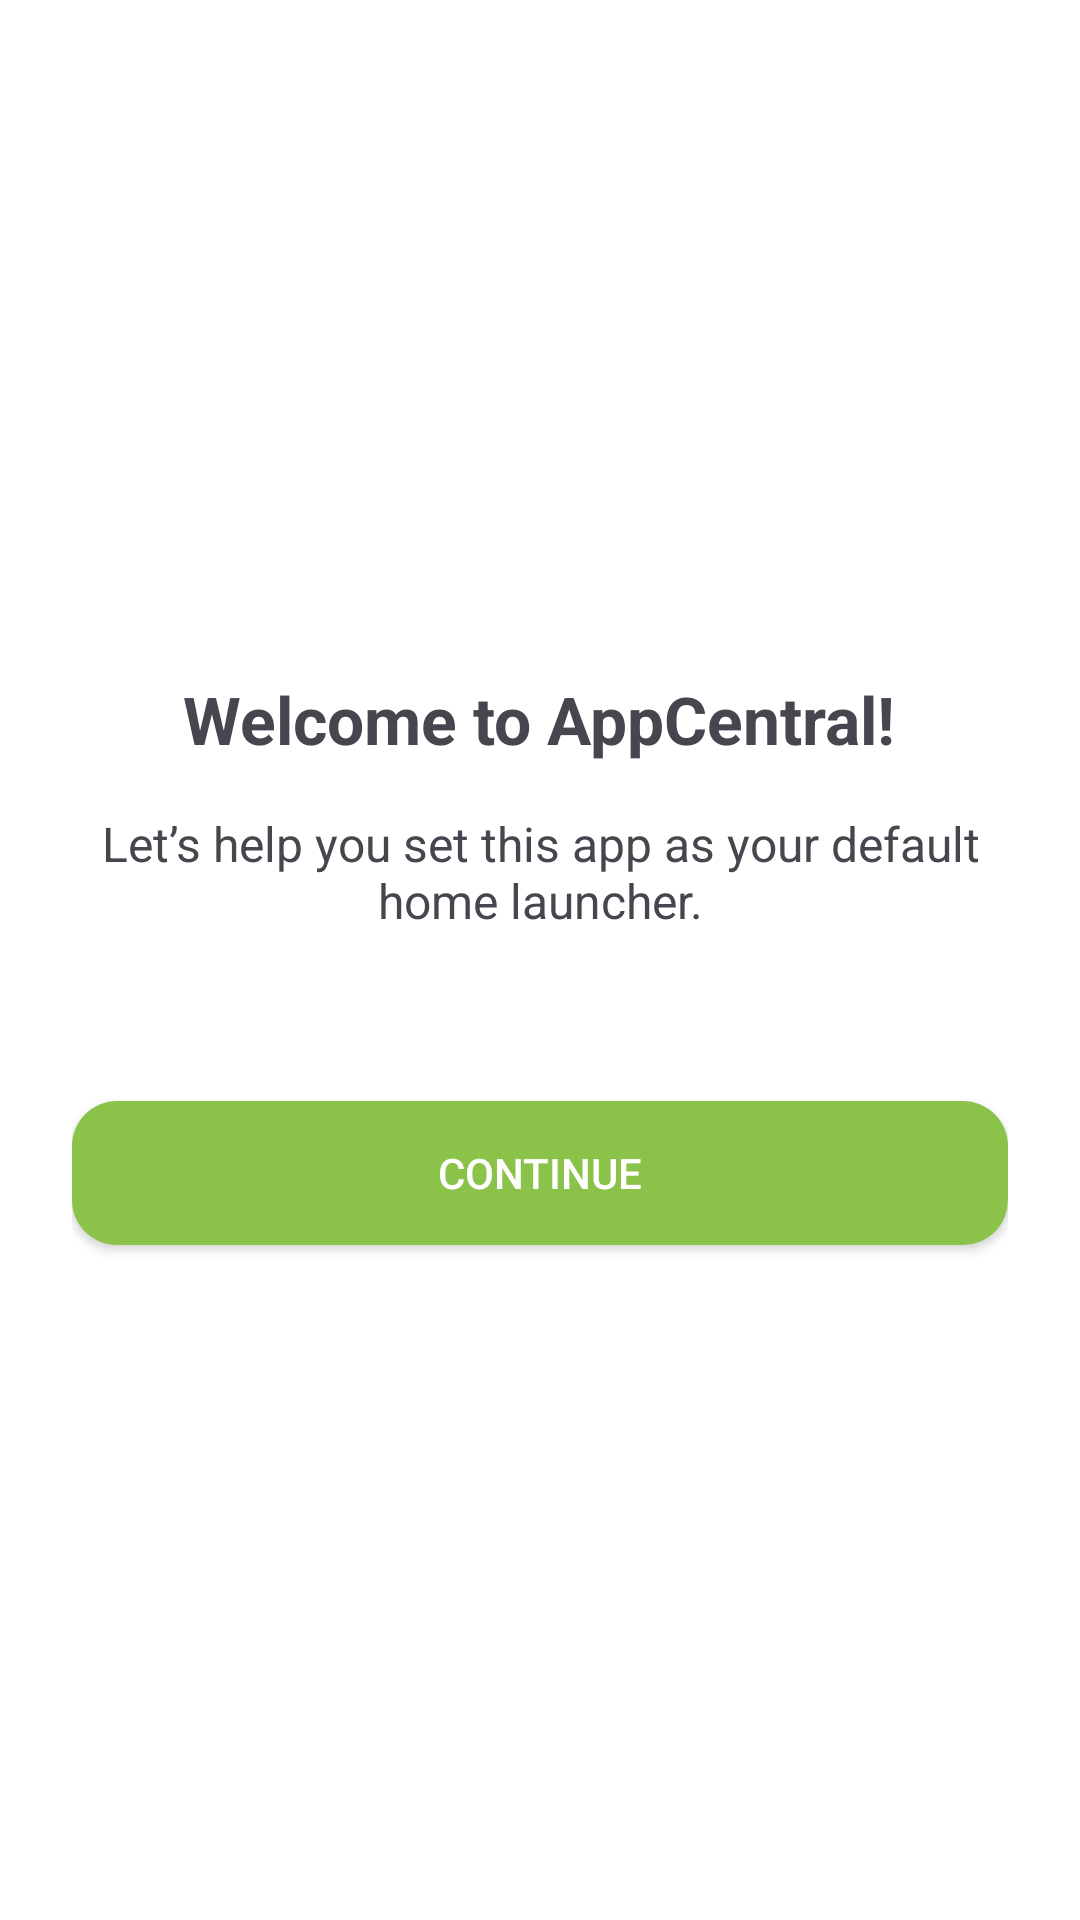

Here is an Android app screen rendered from its layout file. Give the layout XML and the strings, colors and styles it references.
<!-- AndroidManifest.xml: application theme Theme.AppCentral -->
<!-- res/layout/fragment_welcome.xml -->
<?xml version="1.0" encoding="utf-8"?>
<LinearLayout xmlns:android="http://schemas.android.com/apk/res/android"
    android:id="@+id/welcome_root"
    android:layout_width="match_parent"
    android:layout_height="match_parent"
    android:gravity="center"
    android:orientation="vertical"
    android:padding="24dp">

    <TextView
        android:id="@+id/tv_welcome"
        android:layout_width="wrap_content"
        android:layout_height="wrap_content"
        android:text="@string/welcome_message"
        android:textSize="22sp"
        android:textStyle="bold"
        android:gravity="center"
        android:layout_marginBottom="16dp" />

    <TextView
        android:id="@+id/tv_intro"
        android:layout_width="wrap_content"
        android:layout_height="wrap_content"
        android:text="@string/set_launcher_message"
        android:textSize="16sp"
        android:gravity="center"
        android:layout_marginBottom="32dp" />

    <Button
        android:id="@+id/btn_continue"
        android:layout_marginTop="24dp"
        android:layout_width="match_parent"
        android:layout_height="wrap_content"
        android:text="Continue"
        android:background="@drawable/button_background"
        android:backgroundTint="?attr/colorPrimary"
        android:textColor="?attr/colorOnPrimary"/>

</LinearLayout>
<!-- resources referenced by this layout -->
<resources>
  <!-- drawable button_background (drawable) -->
  <?xml version="1.0" encoding="utf-8"?>
  <shape xmlns:android="http://schemas.android.com/apk/res/android"
      android:shape="rectangle">
      <solid android:color="?attr/colorPrimary"/>
      <corners android:radius="15dp"/>
  </shape>
  <string name="set_launcher_message">Let’s help you set this app as your default home launcher.</string>
  <string name="welcome_message">Welcome to AppCentral!</string>
  <style name="Theme.AppCentral" parent="Base.Theme.AppCentral" />
  <style name="Base.Theme.AppCentral" parent="Theme.Material3.DayNight.NoActionBar">
          <item name="colorPrimary">@color/primary</item>
          <item name="colorOnPrimary">@color/onPrimary</item>
          <item name="colorSurface">@color/surface</item>
          <item name="colorOnSurface">@color/onSurface</item>
          <item name="android:windowBackground">@color/background</item>
          <item name="backgroundColor">@color/background</item>
          <item name="colorOnBackground">@color/onBackground</item>
      </style>
  <color name="primary">#8BC34A</color>
  <color name="onPrimary">#FFFFFF</color>
  <color name="surface">#F5F5F5</color>
  <color name="onSurface">#000000</color>
  <color name="background">#FFFFFF</color>
  <color name="onBackground">#000000</color>
</resources>
